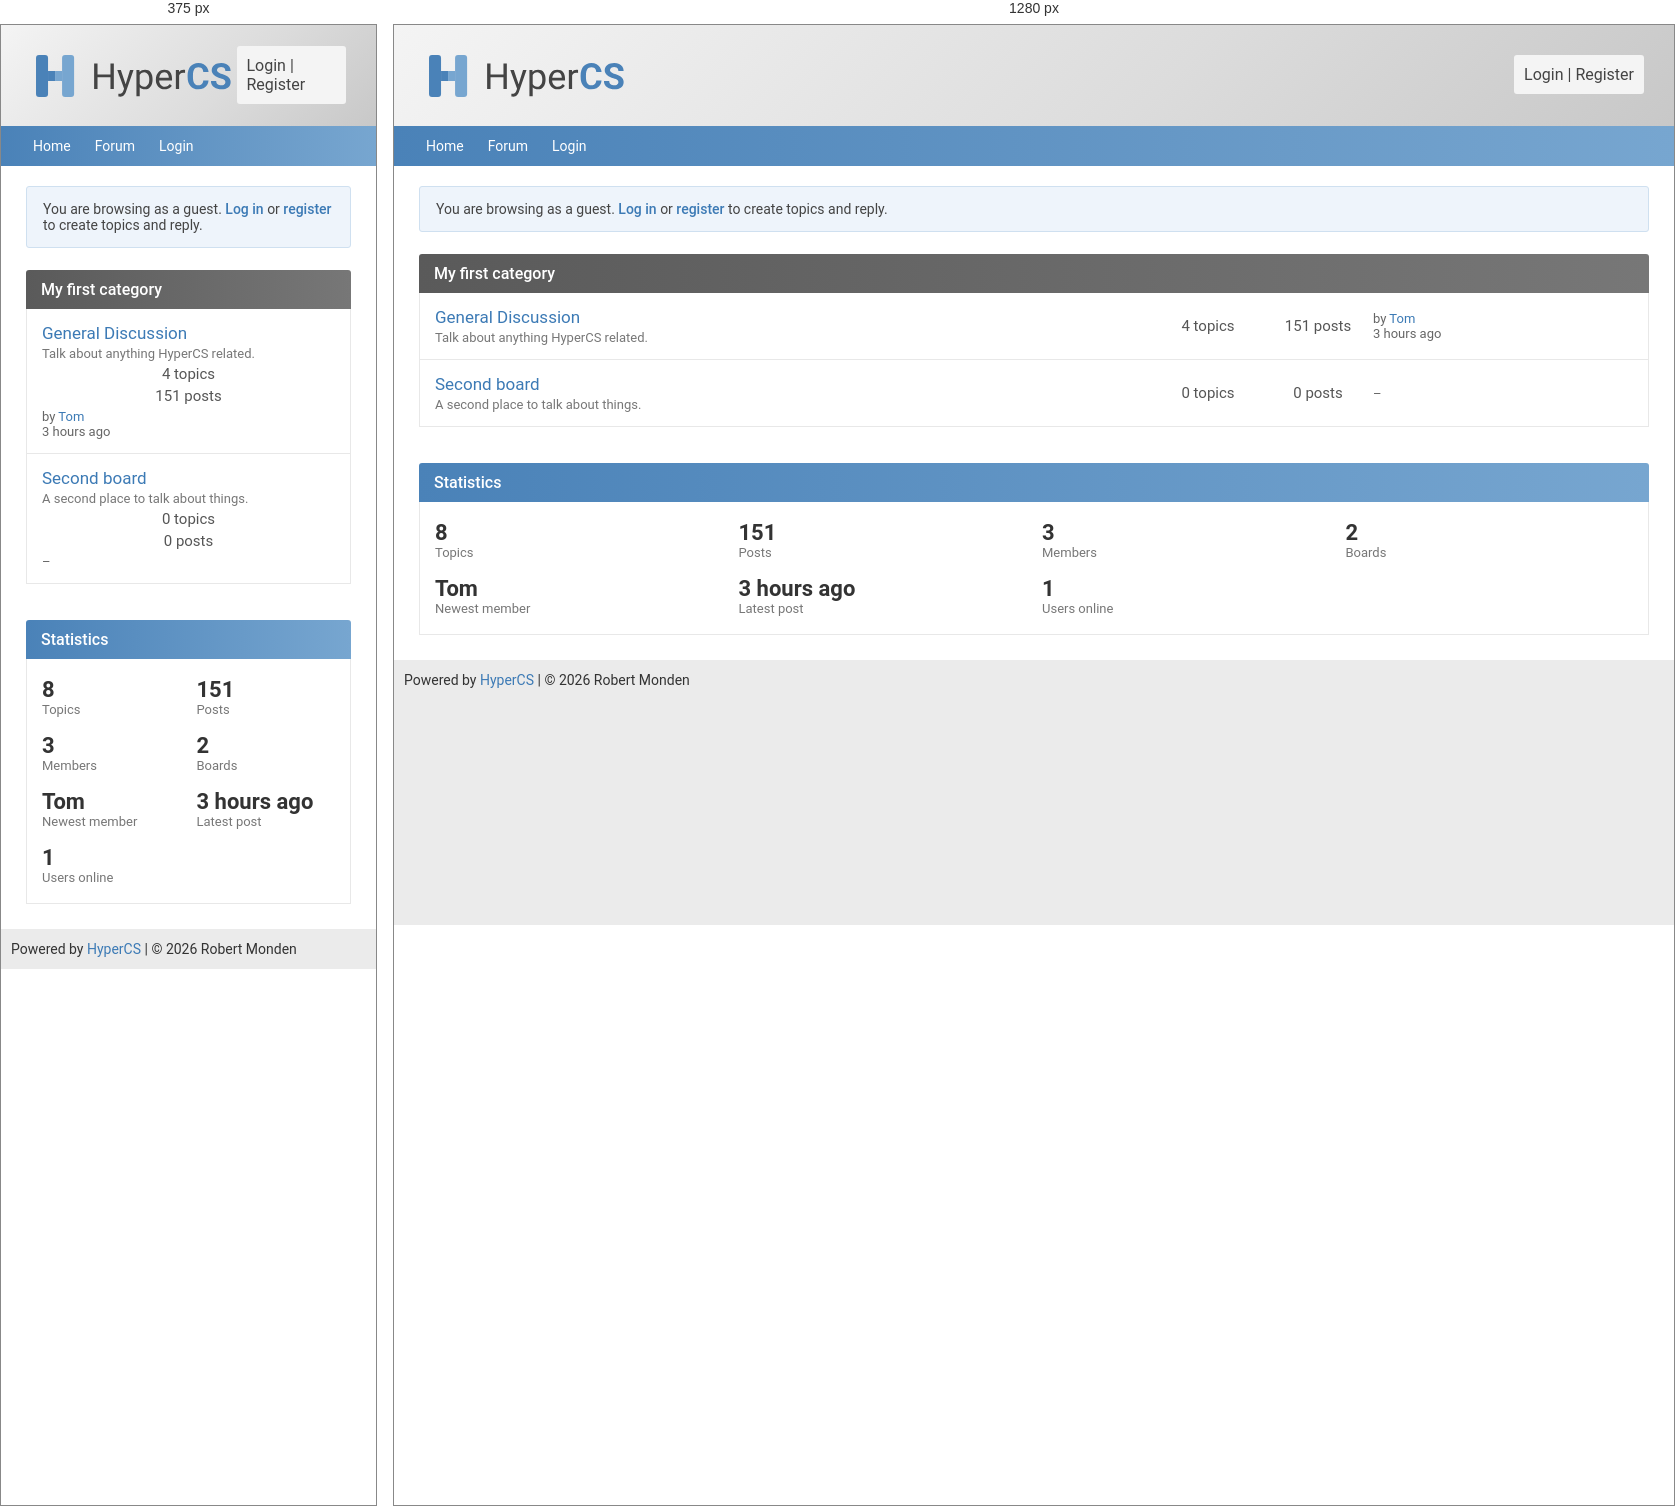
Rendered at 375 px and 1280 px, left to right.

<!-- file: board-index-guest.html -->
<!DOCTYPE html>
<html lang="en">
<head>
<meta charset="utf-8">
<meta name="viewport" content="width=device-width, initial-scale=1">
<title>Board index – HyperCS Demo Forum</title>
<link href="https://fonts.googleapis.com/css2?family=Roboto:wght@400;500;700&display=swap" rel="stylesheet">
<style>
  * { box-sizing: border-box; }
  body { margin: 0; background: #ebebeb; font-family: Roboto, Helvetica, Arial, sans-serif; color: #444; font-size: 15px; }
  a { color: #3c7ab5; text-decoration: none; }
  a:hover { text-decoration: underline; }
  .wrapper { max-width: 1632px; margin: 0 auto; }
  header { height: 101px; padding: 0 30px; display: flex; align-items: center; justify-content: space-between; background: linear-gradient(135deg, #f4f4f4 0%, #dcdcdc 60%, #c8c8c8 100%); }
  header .logo { display: block; line-height: 0; }
  .userbox { background: #f4f4f4; border-radius: 3px; padding: 10px; font-size: 16px; margin-top: -2px; }
  .userbox a { color: #444; }
  nav { height: 40px; background: linear-gradient(90deg, #4a82b8 0%, #6a9bc8 70%, #77a6d0 100%); display: flex; align-items: center; padding: 0 20px; }
  nav a { color: #fff; font-size: 14px; padding: 0 12px; }
  main { background: #fff; padding: 20px 20px 25px; }
  .cat { margin: 0 5px 24px; }
  .cat-head { background: linear-gradient(90deg, #5a5a5a, #777); color: #fff; padding: 10px 15px; font-size: 16px; font-weight: 500; border-radius: 3px 3px 0 0; }
  .board-row { display: grid; grid-template-columns: 1fr 110px 110px 260px; align-items: center; padding: 14px 15px; border: 1px solid #e8e8e8; border-top: none; }
  .board-row .name { font-size: 17px; }
  .board-row .desc { font-size: 13px; color: #777; margin-top: 3px; }
  .board-row .num { font-size: 15px; color: #555; text-align: center; }
  .board-row .last { font-size: 13px; color: #666; }
  .stats { margin: 36px 5px 0; }
  .stats-head { background: linear-gradient(90deg, #4a82b8, #77a6d0); color: #fff; padding: 10px 15px; font-size: 16px; font-weight: 500; border-radius: 3px 3px 0 0; }
  .stats-body { display: grid; grid-template-columns: repeat(4, 1fr); gap: 16px; padding: 18px 15px; border: 1px solid #e8e8e8; border-top: none; }
  .stats-body .n { font-size: 22px; font-weight: 700; color: #333; }
  .stats-body .l { font-size: 13px; color: #777; }
  .guest-banner { background: #eef4fb; border: 1px solid #cfe0f0; border-radius: 3px; padding: 14px 16px; margin: 0 5px 22px; font-size: 14px; }
  .guest-banner a { font-weight: 500; }
  footer { padding: 12px 10px; font-size: 14px; color: #333; display: flex; justify-content: space-between; align-items: center; flex-wrap: wrap; gap: 8px; }
  @media (max-width: 700px) { .stats-body { grid-template-columns: repeat(2, 1fr); } .board-row { grid-template-columns: 1fr; gap: 4px; } }
</style>
</head>
<body>
<div class="wrapper">
  <header>
    <a class="logo" href="home.html"><img src="../web/public/logo.svg" alt="HyperCS" height="48"></a>
    <div class="userbox"><a href="login.html">Login</a> | <a href="register.html">Register</a></div>
  </header>
  <nav>
    <a href="home.html">Home</a>
    <a href="board-index-guest.html">Forum</a>
    <a href="login.html">Login</a>
  </nav>
  <main>
    <p class="guest-banner">You are browsing as a guest. <a href="login.html">Log in</a> or <a href="register.html">register</a> to create topics and reply.</p>

    <div class="cat">
      <div class="cat-head">My first category</div>
      <div class="board-row">
        <div>
          <a class="name" href="board.html">General Discussion</a>
          <div class="desc">Talk about anything HyperCS related.</div>
        </div>
        <div class="num">4 topics</div>
        <div class="num">151 posts</div>
        <div class="last">by <a href="#">Tom</a><br>3 hours ago</div>
      </div>
      <div class="board-row">
        <div>
          <a class="name" href="#">Second board</a>
          <div class="desc">A second place to talk about things.</div>
        </div>
        <div class="num">0 topics</div>
        <div class="num">0 posts</div>
        <div class="last">&ndash;</div>
      </div>
    </div>

    <div class="stats">
      <div class="stats-head">Statistics</div>
      <div class="stats-body">
        <div><div class="n">8</div><div class="l">Topics</div></div>
        <div><div class="n">151</div><div class="l">Posts</div></div>
        <div><div class="n">3</div><div class="l">Members</div></div>
        <div><div class="n">2</div><div class="l">Boards</div></div>
        <div><div class="n">Tom</div><div class="l">Newest member</div></div>
        <div><div class="n">3 hours ago</div><div class="l">Latest post</div></div>
        <div><div class="n">1</div><div class="l">Users online</div></div>
      </div>
    </div>
  </main>
  <footer>
    <div>Powered by <a href="https://robertmonden.com" target="_blank" rel="noopener noreferrer">HyperCS</a> | &copy; 2026 Robert Monden</div>
  </footer>
</div>
</body>
</html>